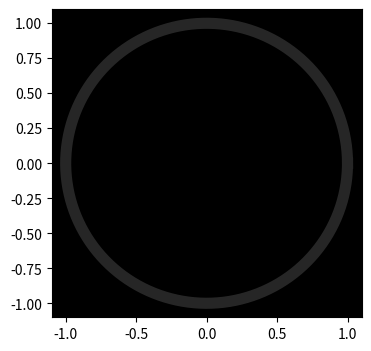

Source code (Python): (Note: this script raises an exception after producing the figure.)
import matplotlib.pyplot as plt
import numpy as np

p = 78 
fig, ax = plt.subplots(figsize=(4,4))
ax.set_facecolor( "black" )
t = np.linspace(0, 2*np.pi, 300)
ax.plot(np.cos(t), np.sin(t), color = 'gray' , lw=8, alpha=0.3)

a= np.lin
